The GitHub repository ajintalan16/Service-learning-model contains a labelled image folder "Service-learning-model" with 3 categories: akapulko, lagundi, sambong. Examples follow, each with its label.

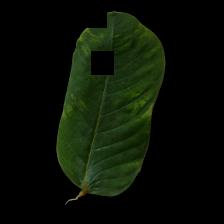
Label: akapulko

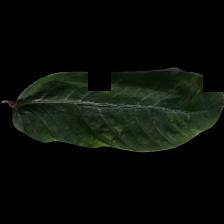
Label: akapulko

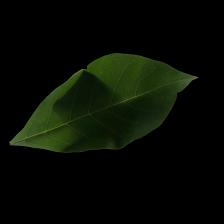
Label: lagundi

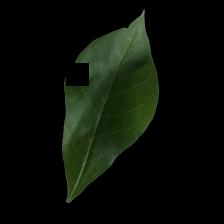
Label: lagundi

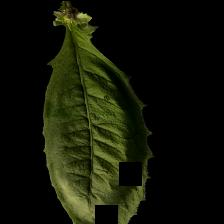
Label: sambong

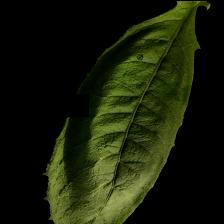
Label: sambong
